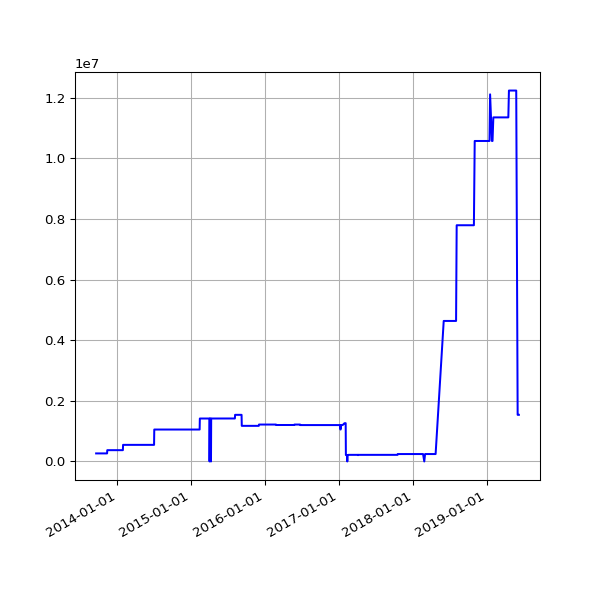

Data behind this chart, as committed beside it:
date, value
2013-09-19 02:16:07 +0100, 265372
2013-09-20 02:42:51 +0100, 265372
2013-09-21 02:35:34 +0100, 265372
2013-09-22 02:42:30 +0100, 265372
2013-09-23 14:45:25 +0100, 265372
2013-09-24 02:24:38 +0100, 265372
2013-09-25 02:24:18 +0100, 265372
2013-09-25 11:14:19 +0100, 265372
2013-09-25 15:24:36 +0100, 265372
2013-09-26 02:28:48 +0100, 265372
2013-09-27 03:04:57 +0100, 265372
2013-09-28 02:34:11 +0100, 265372
2013-09-29 02:37:28 +0100, 265372
2013-09-30 02:41:33 +0100, 265372
2013-10-01 02:48:10 +0100, 265372
2013-10-02 02:40:18 +0100, 265372
2013-10-03 02:50:49 +0100, 265372
2013-10-04 02:42:18 +0100, 265372
2013-10-05 02:35:24 +0100, 265372
2013-10-06 02:35:14 +0100, 265372
2013-10-07 02:36:02 +0100, 265372
2013-10-08 02:48:25 +0100, 265372
2013-10-09 02:44:15 +0100, 265372
2013-10-10 02:42:47 +0100, 265372
2013-10-11 02:43:24 +0100, 265372
2013-10-12 02:36:46 +0100, 265372
2013-10-13 02:34:49 +0100, 265372
2013-10-16 02:38:31 +0100, 265372
2013-10-17 02:38:11 +0100, 265372
2013-10-18 03:54:04 +0100, 265372
2013-10-19 04:22:37 +0100, 265372
2013-10-20 03:47:14 +0100, 265372
2013-10-21 03:33:15 +0100, 265372
2013-10-22 03:54:27 +0100, 265372
2013-10-23 04:08:12 +0100, 265372
2013-10-24 03:23:20 +0100, 265372
2013-10-25 03:49:11 +0100, 265372
2013-10-26 02:58:11 +0100, 265372
2013-10-27 04:56:02 +0000, 265372
2013-10-28 03:29:04 +0000, 265372
2013-10-29 03:34:38 +0000, 265372
2013-10-30 03:44:23 +0000, 265372
2013-10-31 04:16:06 +0000, 265372
2013-11-01 19:13:36 +0000, 265372
2013-11-04 10:02:58 +0000, 265372
2013-11-05 03:51:50 +0000, 265372
2013-11-06 03:39:36 +0000, 265372
2013-11-07 03:44:18 +0000, 265372
2013-11-08 03:49:56 +0000, 265372
2013-11-09 04:02:57 +0000, 265372
2013-11-10 03:28:18 +0000, 265372
2013-11-11 03:43:31 +0000, 265372
2013-11-12 04:09:49 +0000, 265372
2013-11-13 04:17:11 +0000, 372593
2013-11-14 03:34:20 +0000, 372593
2013-11-15 03:40:17 +0000, 372593
2013-11-16 03:32:06 +0000, 372593
2013-11-17 03:26:32 +0000, 372593
2013-11-18 03:40:30 +0000, 372593
2013-11-19 03:32:58 +0000, 372593
... 1,512 more rows
